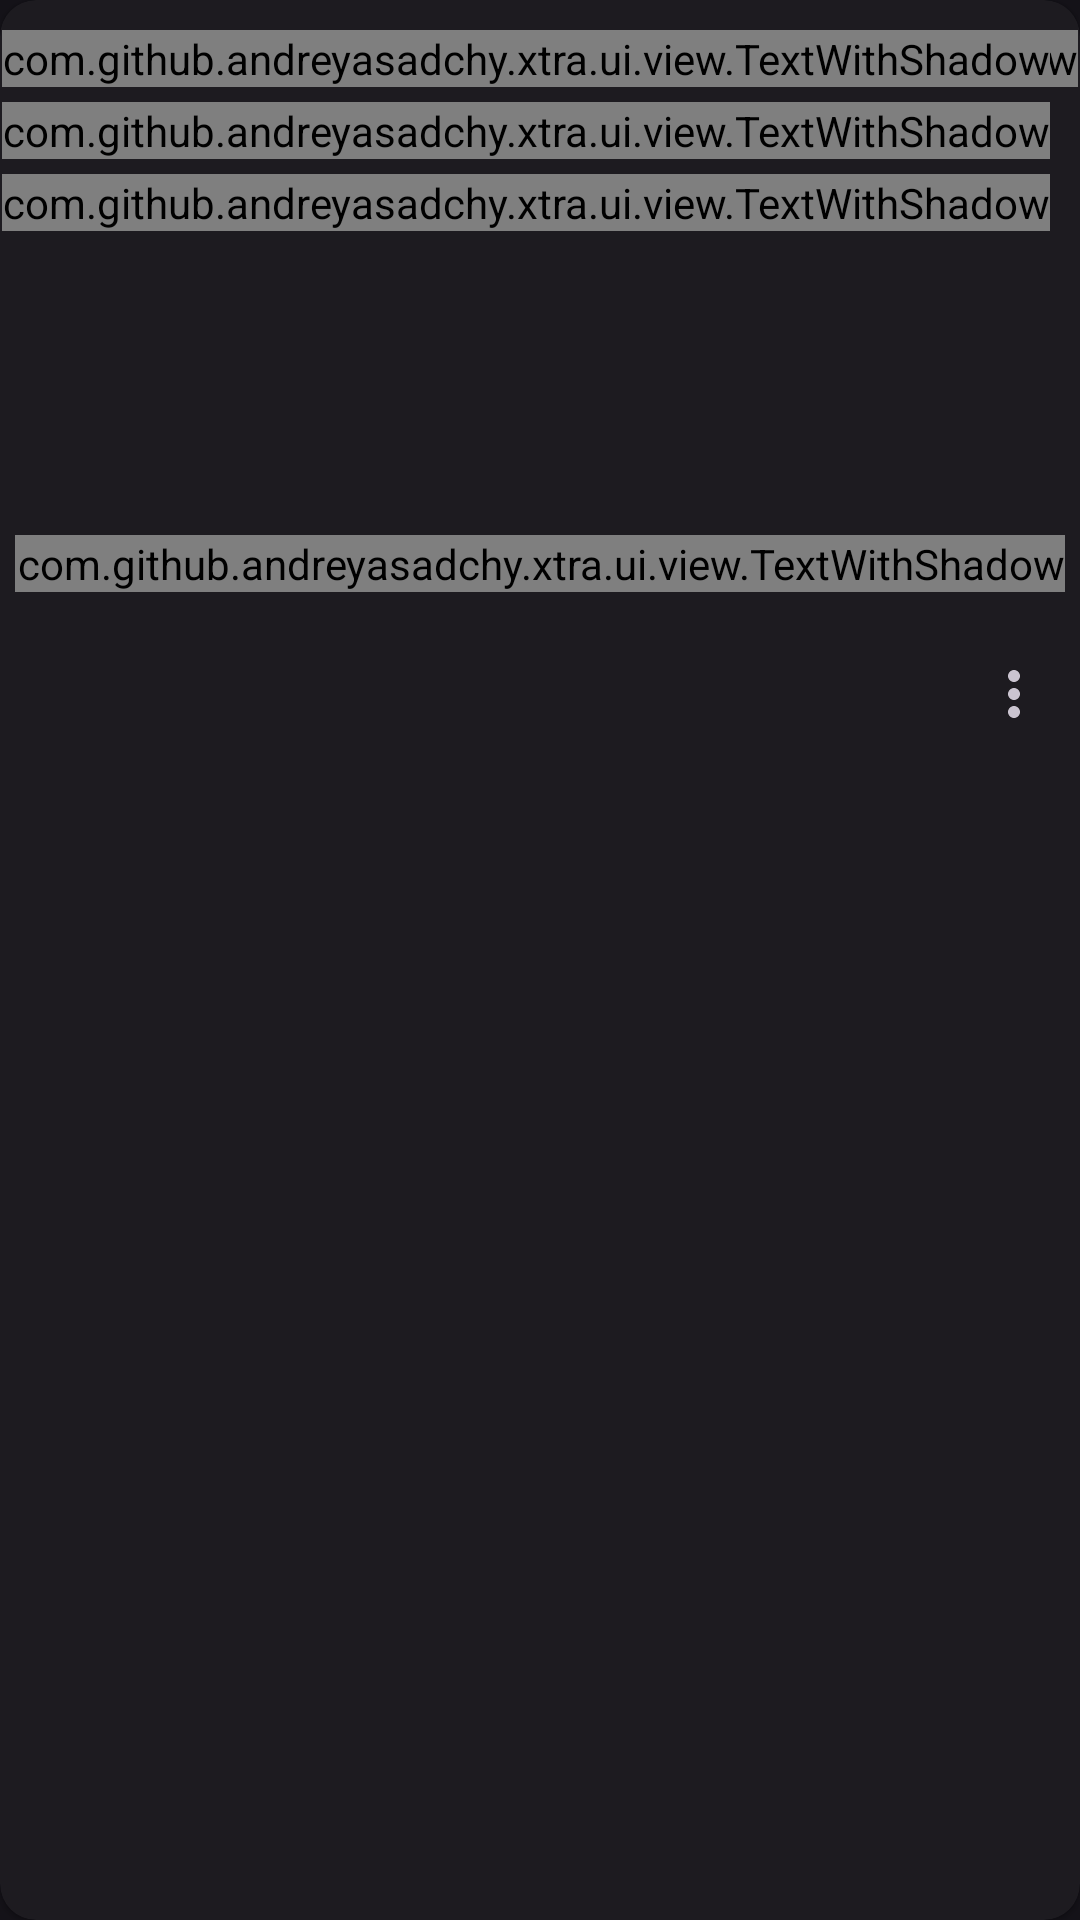

Android layout source for this screen:
<!-- AndroidManifest.xml: application theme DarkTheme -->
<!-- res/layout/fragment_downloads_list_item.xml -->
<?xml version="1.0" encoding="utf-8"?>
<com.google.android.material.card.MaterialCardView xmlns:android="http://schemas.android.com/apk/res/android"
    xmlns:app="http://schemas.android.com/apk/res-auto"
    xmlns:tools="http://schemas.android.com/tools"
    style="?attr/cardStyle"
    android:layout_width="match_parent"
    android:layout_height="wrap_content">

    <androidx.constraintlayout.widget.ConstraintLayout
        android:layout_width="match_parent"
        android:layout_height="wrap_content">

        <ImageView
            android:id="@+id/thumbnail"
            style="@style/Thumbnail"
            app:layout_constraintBottom_toTopOf="@id/progressBar"
            app:layout_constraintEnd_toEndOf="parent"
            app:layout_constraintStart_toStartOf="parent"
            app:layout_constraintTop_toTopOf="parent"
            tools:src="@tools:sample/backgrounds/scenic" />

        <com.github.andreyasadchy.xtra.ui.view.TextWithShadow
            android:id="@+id/date"
            style="@style/ThumbnailItem"
            android:layout_marginStart="5dp"
            android:layout_marginLeft="5dp"
            android:layout_marginBottom="5dp"
            app:layout_constraintBottom_toBottomOf="@id/thumbnail"
            app:layout_constraintStart_toStartOf="parent"
            tools:text="Uploaded: July 16" />

        <com.github.andreyasadchy.xtra.ui.view.TextWithShadow
            android:id="@+id/downloadDate"
            style="@style/ThumbnailItem"
            android:layout_marginEnd="5dp"
            android:layout_marginRight="5dp"
            android:layout_marginBottom="5dp"
            app:layout_constraintBottom_toBottomOf="@id/thumbnail"
            app:layout_constraintEnd_toEndOf="parent"
            tools:text="Downloaded: August 7" />

        <com.github.andreyasadchy.xtra.ui.view.TextWithShadow
            android:id="@+id/duration"
            style="@style/ThumbnailItem"
            android:layout_marginStart="10dp"
            android:layout_marginLeft="10dp"
            android:layout_marginTop="10dp"
            app:layout_constraintStart_toStartOf="parent"
            app:layout_constraintTop_toTopOf="parent"
            tools:text="13:37" />

        <LinearLayout
            android:layout_width="wrap_content"
            android:layout_height="wrap_content"
            android:layout_marginTop="10dp"
            android:layout_marginEnd="10dp"
            android:layout_marginRight="10dp"
            android:gravity="top|end"
            android:orientation="vertical"
            app:layout_constraintEnd_toEndOf="parent"
            app:layout_constraintRight_toRightOf="parent"
            app:layout_constraintTop_toTopOf="parent"
            app:layout_constraintVertical_bias="1.0">

            <com.github.andreyasadchy.xtra.ui.view.TextWithShadow
                android:id="@+id/sourceStart"
                style="@style/ThumbnailItem"
                android:layout_marginBottom="5dp"
                tools:text="13:37:69" />

            <com.github.andreyasadchy.xtra.ui.view.TextWithShadow
                android:id="@+id/sourceEnd"
                style="@style/ThumbnailItem"
                android:layout_marginBottom="5dp"
                tools:text="69:13:37" />

            <com.github.andreyasadchy.xtra.ui.view.TextWithShadow
                android:id="@+id/type"
                style="@style/ThumbnailItem"
                tools:text="type" />

        </LinearLayout>

        <com.google.android.material.progressindicator.LinearProgressIndicator
            android:id="@+id/progressBar"
            android:layout_width="match_parent"
            android:layout_height="wrap_content"
            android:layoutDirection="ltr"
            android:visibility="gone"
            app:layout_constraintStart_toStartOf="parent"
            app:layout_constraintTop_toBottomOf="@id/thumbnail"
            tools:visibility="visible" />

        <ImageView
            android:id="@+id/userImage"
            style="@style/UserPicture"
            android:layout_marginStart="10dp"
            android:layout_marginLeft="10dp"
            android:layout_marginTop="12dp"
            android:layout_marginBottom="12dp"
            android:visibility="gone"
            app:layout_constraintBottom_toBottomOf="parent"
            app:layout_constraintStart_toStartOf="parent"
            app:layout_constraintTop_toBottomOf="@id/thumbnail"
            app:layout_constraintVertical_bias="0.0"
            tools:src="@tools:sample/backgrounds/scenic"
            tools:visibility="visible" />

        <LinearLayout
            android:layout_width="0dp"
            android:layout_height="wrap_content"
            android:layout_marginStart="10dp"
            android:layout_marginLeft="10dp"
            android:layout_marginEnd="10dp"
            android:layout_marginRight="10dp"
            android:layout_marginTop="7dp"
            android:layout_marginBottom="7dp"
            android:orientation="vertical"
            app:layout_constraintBottom_toBottomOf="parent"
            app:layout_constraintEnd_toStartOf="@id/options"
            app:layout_constraintStart_toEndOf="@id/userImage"
            app:layout_constraintTop_toBottomOf="@id/thumbnail">

            <TextView
                android:id="@+id/title"
                android:layout_width="wrap_content"
                android:layout_height="wrap_content"
                android:textAppearance="?attr/textAppearanceTitleMedium"
                android:visibility="gone"
                tools:text="@sample/videos.json/vods/title"
                tools:visibility="visible" />

            <TextView
                android:id="@+id/username"
                android:layout_width="wrap_content"
                android:layout_height="wrap_content"
                android:textAppearance="?attr/textAppearanceBodyMedium"
                android:textColor="?android:attr/textColorSecondary"
                android:visibility="gone"
                tools:text="@sample/videos.json/vods/channel/name"
                tools:visibility="visible" />

            <TextView
                android:id="@+id/gameName"
                android:layout_width="wrap_content"
                android:layout_height="wrap_content"
                android:textAppearance="?attr/textAppearanceBodyMedium"
                android:textColor="?android:attr/textColorSecondary"
                android:visibility="gone"
                tools:text="@sample/videos.json/vods/game"
                tools:visibility="visible" />
        </LinearLayout>

        <ImageButton
            android:id="@+id/options"
            style="?android:attr/actionOverflowButtonStyle"
            android:layout_width="wrap_content"
            android:layout_height="wrap_content"
            android:layout_marginTop="5dp"
            app:layout_constraintEnd_toEndOf="parent"
            app:layout_constraintRight_toRightOf="parent"
            app:layout_constraintTop_toBottomOf="@id/thumbnail" />

    </androidx.constraintlayout.widget.ConstraintLayout>

    <LinearLayout
        android:id="@+id/status"
        android:layout_width="match_parent"
        android:layout_height="match_parent"
        android:gravity="center"
        android:orientation="vertical"
        android:visibility="gone">

        <TextView
            android:id="@+id/downloadProgress"
            android:layout_width="match_parent"
            android:layout_height="wrap_content"
            android:layout_gravity="center"
            android:gravity="center"
            android:shadowColor="#000000"
            android:shadowRadius="4"
            android:textAllCaps="true"
            android:textAppearance="?attr/textAppearanceTitleLarge"
            android:textColor="@android:color/white"
            android:textSize="30sp" />

        <TextView
            android:id="@+id/chatDownloadProgress"
            android:layout_width="match_parent"
            android:layout_height="wrap_content"
            android:layout_gravity="center"
            android:gravity="center"
            android:shadowColor="#000000"
            android:shadowRadius="4"
            android:textAllCaps="true"
            android:textAppearance="?attr/textAppearanceTitleLarge"
            android:textColor="@android:color/white"
            android:textSize="30sp"
            android:visibility="gone" />

    </LinearLayout>

</com.google.android.material.card.MaterialCardView>
<!-- resources referenced by this layout -->
<resources>
  <style name="Thumbnail">
          <item name="android:layout_width">match_parent</item>
          <item name="android:layout_height">0dp</item>
          <item name="layout_constraintDimensionRatio">H,16:9</item>
      </style>
  <style name="ThumbnailItem">
          <item name="android:layout_width">wrap_content</item>
          <item name="android:layout_height">wrap_content</item>
          <item name="android:shadowColor">#000000</item>
          <item name="android:shadowRadius">4</item>
          <item name="android:textAppearance">?attr/textAppearanceBodyMedium</item>
          <item name="android:textColor">@android:color/white</item>
          <item name="android:textSize">13sp</item>
      </style>
  <style name="UserPicture">
          <item name="android:layout_width">50dp</item>
          <item name="android:layout_height">50dp</item>
      </style>
  <style name="DarkTheme" parent="BaseDarkTheme" />
  <color name="primaryBlue">#b5c4ff</color>
  <color name="chatStatusDark">#99000000</color>
  <style name="Card" parent="Widget.Material3.CardView.Elevated">
          <item name="android:layout_margin">8dp</item>
      </style>
  <style name="RadioButton" parent="Widget.Material3.CompoundButton.RadioButton">
          <item name="android:padding">10dp</item>
      </style>
  <style name="CheckBox" parent="Widget.Material3.CompoundButton.CheckBox">
          <item name="android:padding">10dp</item>
      </style>
  <style name="SwitchBlue" parent="Widget.Material3.CompoundButton.MaterialSwitch">
          <item name="materialThemeOverlay">@style/SwitchOverlayBlue</item>
      </style>
  <style name="Slider" parent="Widget.Material3.Slider">
          <item name="trackColorInactive">?attr/colorSurfaceContainerHighest</item>
      </style>
  <style name="PreferenceTheme" parent="@style/PreferenceThemeOverlay">
          
          <item name="android:tint">?attr/colorControlNormal</item>
          
          <item name="android:progressTint">?attr/colorPrimary</item>
          <item name="android:thumbTint">?attr/colorPrimary</item>
  
          <item name="preferenceCategoryTitleTextColor">?attr/colorPrimary</item>
          <item name="switchPreferenceCompatStyle">@style/SwitchPreference</item>
      </style>
  <color name="darkScrim">#801B1B1B</color>
  <style name="SwitchOverlayBlue">
          <item name="colorPrimary">@color/accent</item>
          <item name="colorOnPrimary">@android:color/white</item>
          <item name="colorPrimaryContainer">@android:color/white</item>
      </style>
  <style name="SwitchPreference" parent="@style/Preference.SwitchPreferenceCompat.Material">
          <item name="widgetLayout">@layout/material_switch</item>
      </style>
  <color name="accent">#007DCA</color>
</resources>
